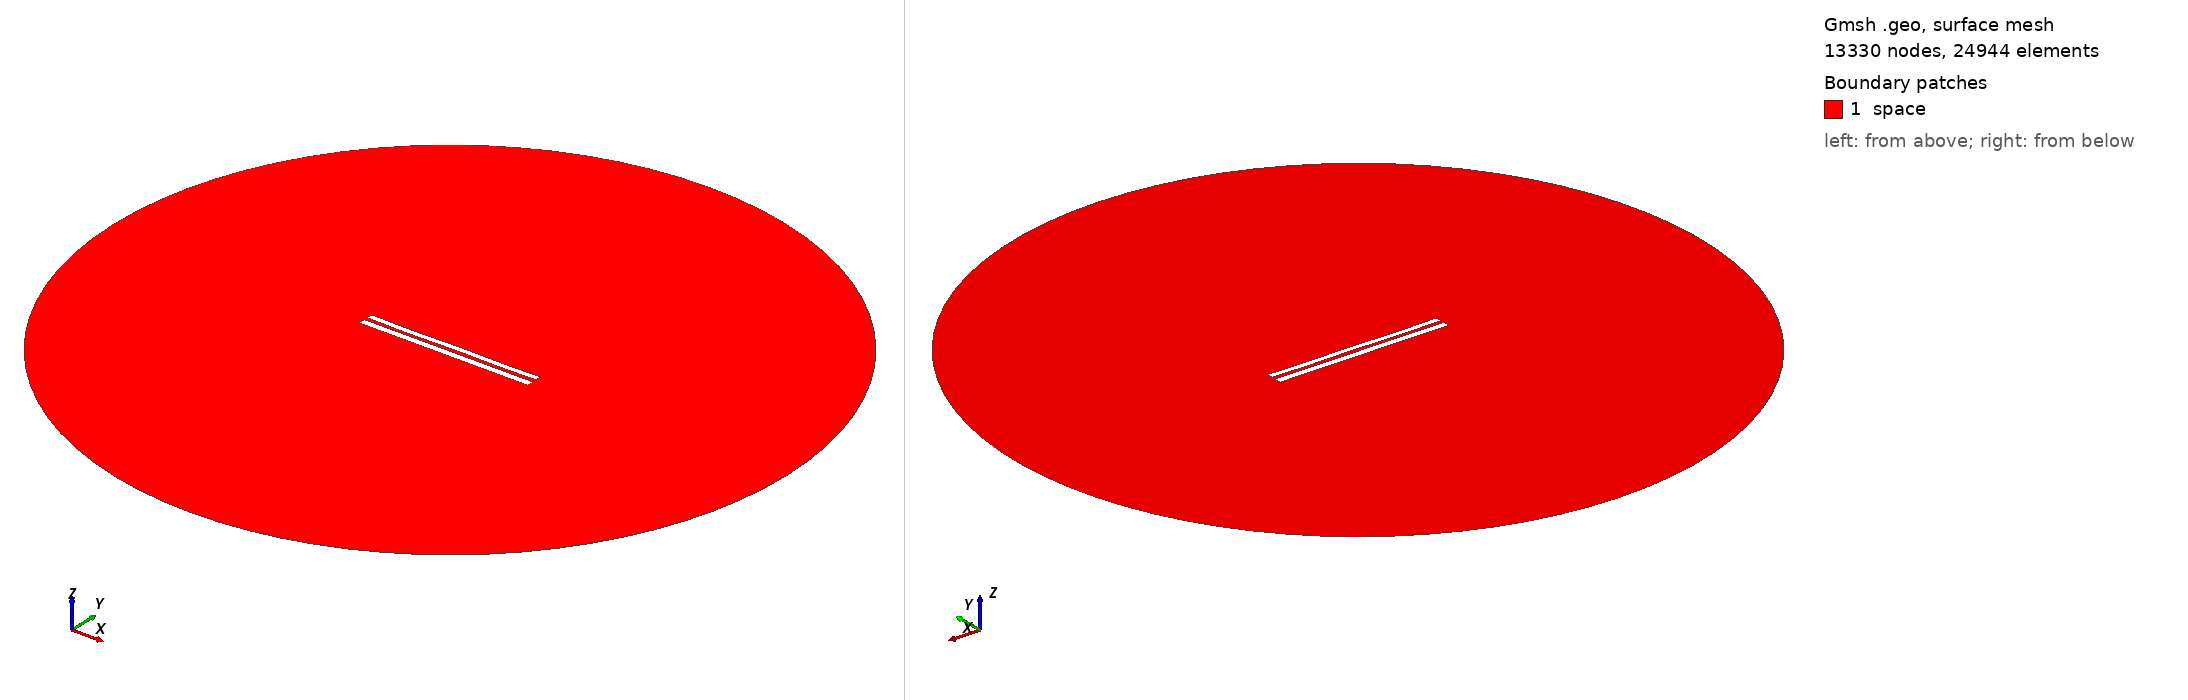

Gmsh geometry script, surface-meshed: 13330 nodes, 24944 surface elements. Boundary patches (legend numbers): 1 space. Left view from above one corner, right view from below the opposite corner. Legend entries are the model's physical surfaces. The drawing asked Gmsh for element sizes between 1% and 20% of the model's largest extent; the script's own settings can give other sizes.

=== 7781.geo (drawn) ===
//---------------------------------------
// Geometry kernel
//---------------------------------------

SetFactory("OpenCASCADE");



//---------------------------------------
// Parameters of the geometry
//---------------------------------------

// Overetch of the upper plate
overetch = 0.25;

// Distance between the plates
distance = 2.0;

// Discretization over the x axis (for the deformation)
nx = 50; 

// Length of the plate
L = 100 - overetch; 

// Number of modes
n = 4; 

// 1st mode coefficient
coeff(1) = 0.0;
beta(1) = 0.596864 * 3.1415926535 / L;

// 2nd mode coefficient
coeff(2) = -0.075;
beta(2) = 1.49418 * 3.1415926535 / L;

// 3rd mode coefficient
coeff(3) = -0.075;
beta(3) = 2.50025 * 3.1415926535 / L;

// 4th mode coefficient
coeff(4) = -0.15;
beta(4) = 3.49999 * 3.1415926535 / L;



//---------------------------------------
// Upper plate (deformed rectangle)
//---------------------------------------

// Coordiantes of the upper plate
xmin = -50;
xmax = 50 - overetch;

// Height of the upper plate
yheight = 4 - 2 * overetch;

// Indexes of the points
UpperID[] = {};
LowerID[] = {};
LeftID[] = {};
RightID[] = {};

// Point index
p = 1;

// Horizontal edges
For i In {1:nx}
    x = xmin + (i-1)*(xmax - xmin)/(nx-1);

    y_bottom = distance / 2 + overetch;
    For j In {1:n}
        C = (Cosh(beta(j)*L) + Cos(beta(j)*L)) / (Sinh(beta(j)*L) + Sin(beta(j)*L));
        y_bottom  = y_bottom + coeff(j) * (Cosh(beta(j)*(x+50)) - Cos(beta(j)*(x+50)) - C * (Sinh(beta(j)*(x+50)) - Sin(beta(j)*(x+50))));
    EndFor

    y_top = y_bottom + yheight;

    Point(p) = {x, y_top, 0, 1.0};
    UpperID[i] = p;
    p = p + 1;

    Point(p) = {x, y_bottom, 0, 1.0};
    LowerID[i] = p;
    p = p + 1;
EndFor

// Create point lists
UpperPts[] = {}; LowerPts[] = {};
For i In {1:nx}
  UpperPts[] += {UpperID[i]};
  LowerPts[] += {LowerID[i]};
EndFor

// Build splines
Spline(1) = {UpperPts[]};
Spline(2) = {LowerPts[]};
Line(3) = {LowerPts[nx-1], UpperPts[nx-1]};
Line(4) = {LowerPts[0], UpperPts[0]};

// Build the plane surface
Curve Loop(1) = {2, 3, -1, -4};
Plane Surface(1) = {1};



//---------------------------------------
// Lower plate (rectangle)
//---------------------------------------

// Vertices
Point(1001) = {-50, -1, 0, 1.0};
Point(1002) = { 50, -1, 0, 1.0};
Point(1003) = { 50,  -5, 0, 1.0};
Point(1004) = {-50,  -5, 0, 1.0};

// Edges
Line(5) = {1001, 1002};
Line(6) = {1002, 1003};
Line(7) = {1003, 1004};
Line(8) = {1004, 1001};

// Plane surface
Line Loop(2) = {5, 6, 7, 8};
Plane Surface(2) = {2}; 



//---------------------------------------
// Outer (fictious) boundary
//---------------------------------------

// Points
Point(1005) = {0, 0, 0};       // Center
Point(1006) = {200, 0, 0};     // Start point
Point(1007) = {0, 200, 0};     // 90 degrees
Point(1008) = {-200, 0, 0};    // 180 degrees
Point(1009) = {0, -200, 0};    // 270 degrees

// Circle arcs (each needs start, center, end)
Circle(9) = {1006, 1005, 1007};
Circle(10) = {1007, 1005, 1008};
Circle(11) = {1008, 1005, 1009};
Circle(12) = {1009, 1005, 1006};

// Plane surface for the entire domain
Curve Loop(3) = {9, 10, 11, 12};
Surface(3) = {3};

// Subtract the plates from the whole domain to obtain the actual domain where we want to solve the equations
BooleanDifference{ Surface{3}; Delete; }{ Surface{1}; Surface{2}; Delete; }




//---------------------------------------
// Transfinite Lines/Curves
//---------------------------------------

// Set the number of points on the boundaries
r = 7;

// Plates
Transfinite Curve {1, 2} = 50*r Using Progression 1;
Transfinite Curve {3, 4} = 2*r Using Progression 1;
Transfinite Line {5, 7} = 50*r Using Progression 1;
Transfinite Line {6, 8} = 2*r Using Progression 1;

// Outer boundary
Transfinite Line {9, 10, 11, 12} = 20 Using Progression 1;



//---------------------------------------
// Physical groups
//---------------------------------------                

// Physical curves (boundaries)
Physical Line("force_segment", 10) = {2};
Physical Line("upper_plate", 11) = {1, 3, 4};
Physical Line("lower_plate", 12) = {5, 6, 7, 8};
Physical Line("boundary", 20) = {9, 10, 11, 12};

// Physical Surfaces
Physical Surface("space", 30) = {3};



//---------------------------------------
// 6. Generate the Mesh
//---------------------------------------

// 2D mesh generation
Mesh 2;
